Run: headless pygame with SDL's dummy video driver; simulated clock (each Clock.tick advances the game by its frame time, no real sleeping); random seed 0; keys injected as events and as key.get_pressed() state; no mouse input.
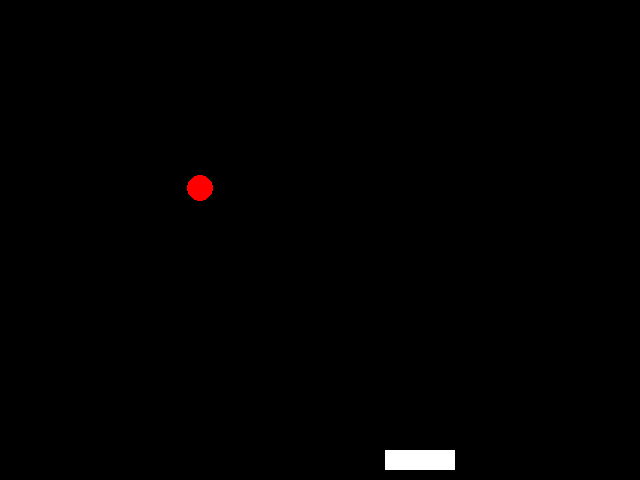
Frame 1 of 4 · flips 1–60 · no input
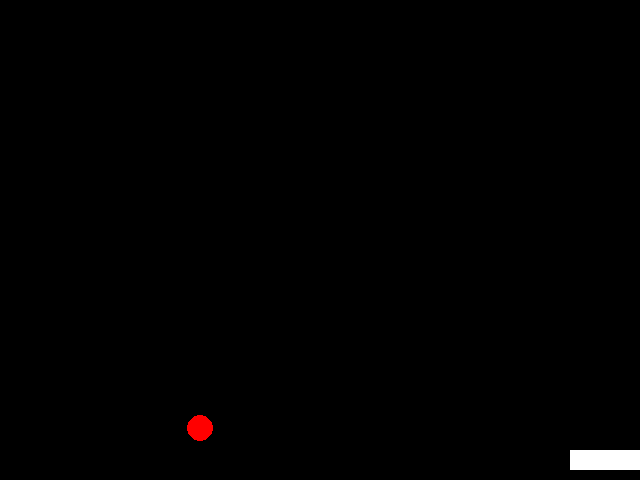
Frame 2 of 4 · flips 61–180 · tapped SPACE, RETURN · held RIGHT (→), D
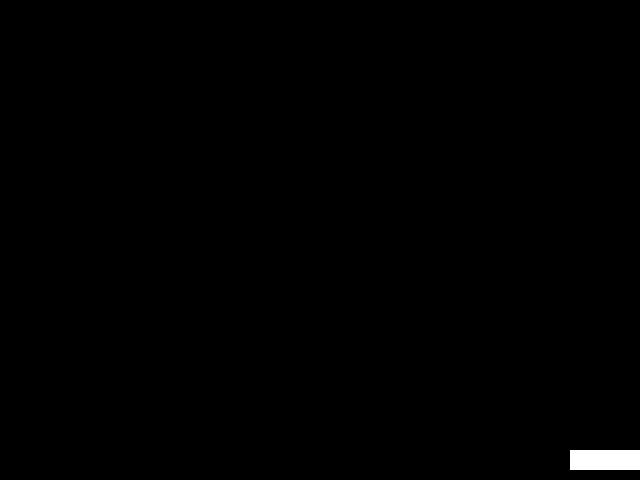
Frame 3 of 4 · flips 181–300 · held DOWN (↓), S
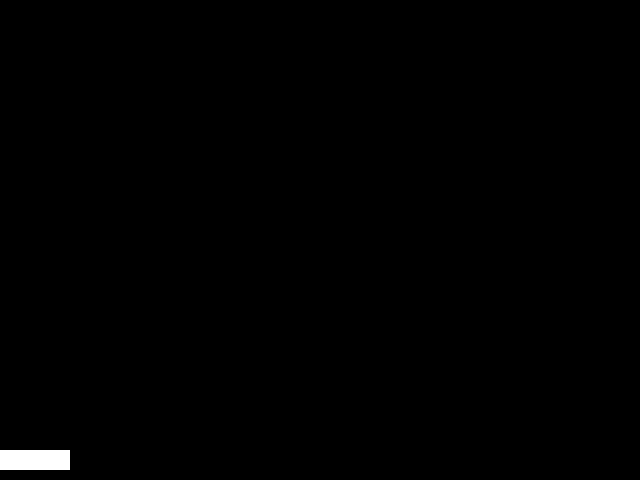
Frame 4 of 4 · flips 301–420 · held LEFT (←), A, UP (↑), W

The pygame program that drew these frames:

"""
Chapter_30 is about working on pygame the ball bouncing game
Created on: 2/16/24
Modified on:3/17/24 by Trinish Jha
Modified on: 3/15/24 by Rahul Tevatia
"""
import pygame

# Initialize pygame
pygame.init()
# Screen setup
width = 640
length = 480
screen = pygame.display.set_mode((width, length))
clock = pygame.time.Clock()
dt = 0

# Settings for bar
bar_width = 70
bar_length = 20
bar_x = 385
bar_y = 450
bar_speed = 5

# Settings for ball
ball_radius = 13
ball_pos_x = 200
ball_pos_y = 70
ball_speed = 2
ball_moving = True

running = True
while running:
    # poll for events
    # pygame.QUIT event means the user clicked X to close your window
    for event in pygame.event.get():
        if event.type == pygame.QUIT:
            running = False

    # fill the screen with a color to wipe away anything from last frame
    screen.fill("black")

    keys = pygame.key.get_pressed()
    if keys[pygame.K_LEFT] and bar_x > 0:
        bar_x -= bar_speed
    if keys[pygame.K_RIGHT] and bar_x < width - bar_width:
        bar_x += bar_speed

    # Draw the basket
    paddle = pygame.draw.rect(screen, (255, 255, 255), [bar_x, bar_y, bar_width, bar_length])

    # Draw the ball
    ball_1 = pygame.draw.circle(screen, "red", (ball_pos_x, ball_pos_y), ball_radius)
    if ball_moving:
        # simple collision detection
        if ball_pos_y + ball_radius >= bar_y and bar_x <= ball_pos_x <= bar_x + bar_width:
            ball_speed *= -1
            ball_pos_y += ball_speed
        else:
            ball_pos_y += ball_speed
    if ball_pos_y == 2:
        ball_speed *= -1
        ball_pos_y += ball_speed

    pygame.display.flip()

    dt = clock.tick(60) / 1000

pygame.quit()
